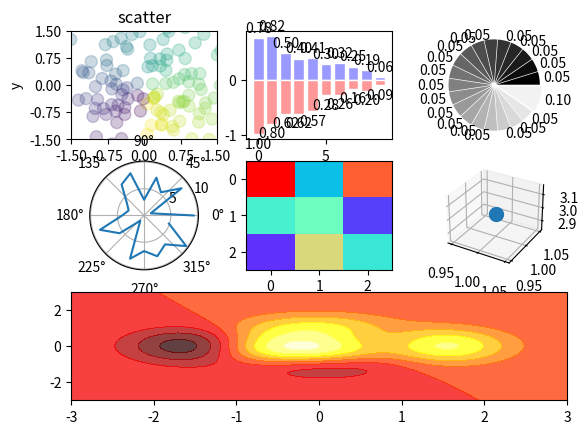

Write the Python code that produced this figure.
#-*- coding=utf-8 -*-
import matplotlib.pyplot as plt
import numpy as np
fig=plt.figure()
#散点图
ax=fig.add_subplot(3,3,1)
n=128
x=np.random.normal(0,1,n)
y=np.random.normal(0,1,n)
T=np.arctan2(x,y)
# plt.axes([0.1,0.1,0.80,0.80])#设置外边的那个框
ax.scatter(x, y, s=75, c=T, alpha=0.25)#s大小c颜色
plt.xlim(-1.5,1.5)#设置x轴刻度的取值范围
plt.xticks(np.linspace(-1.5, 1.5, 5, endpoint=True))#设置x轴刻度的表现方式
plt.ylim(-1.5,1.5)#设置y轴刻度的取值范围
plt.yticks(np.linspace(-1.5, 1.5, 5, endpoint=True))
plt.axis()
plt.xlabel("x")
plt.ylabel("y")
plt.title("scatter")
#柱状图
ax=fig.add_subplot(3,3,2)
n=10
X=np.arange(n)
Y1=(1-X/float(n))*np.random.uniform(0.5,1.0,n)
Y2=(1-X/float(n))*np.random.uniform(0.5,1.0,n)
ax.bar(X,+Y1,facecolor="#9999ff",edgecolor="white")
ax.bar(X,-Y2,facecolor="#ff9999",edgecolor="white")
for x,y in zip(X,Y1):
    plt.text(x, y+0.05, "%.2f"%y, ha="center", va="bottom")
for x,y in zip(X,Y2):
    plt.text(x,-y-0.05,"%.2f"%y,ha="center",va="top")
#饼图
ax=fig.add_subplot(3,3,3)
n=20
Z=np.ones(n)
Z[-1]*=2
ax.pie(Z, explode=Z*0.05, labels=["%.2f"%(i/float(n)) for i in Z], 
        colors=["%.2f"%(i/float(n)) for i in range(n)])
plt.gca().set_aspect("equal")#使饼图变圆
plt.xticks([]),plt.yticks([])
#极坐标图
ax=fig.add_subplot(334,polar=True)
n=20
theta=np.arange(0.0,2*np.pi,2*np.pi/n)
rad=10*np.random.rand(n)
plt.plot(theta,rad)
#热图
ax=fig.add_subplot(335)
from matplotlib import cm
data=np.random.rand(3,3)
cmap=cm.get_cmap("rainbow", 100)
map=plt.imshow(data, cmap=cmap, aspect="auto", interpolation="nearest", vmin=0, vmax=1)
#3D图
from mpl_toolkits.mplot3d import axes3d
ax=fig.add_subplot(336,projection="3d")
ax.scatter(1,1,3,s=100)
#热力图
ax=fig.add_subplot(3,1,3)
def f(x,y):
    return (1-x/2+x**5+y**3)*np.exp(-x**2-y**2)
n=256
x=np.linspace(-3,3,n)
y=np.linspace(-3,3,n)
X,Y=np.meshgrid(x,y)
plt.contourf(X,Y,f(X,Y),8,alpha=.75,cmap=plt.cm.get_cmap("hot", 1000))
plt.savefig("./fig.png")
plt.show()




